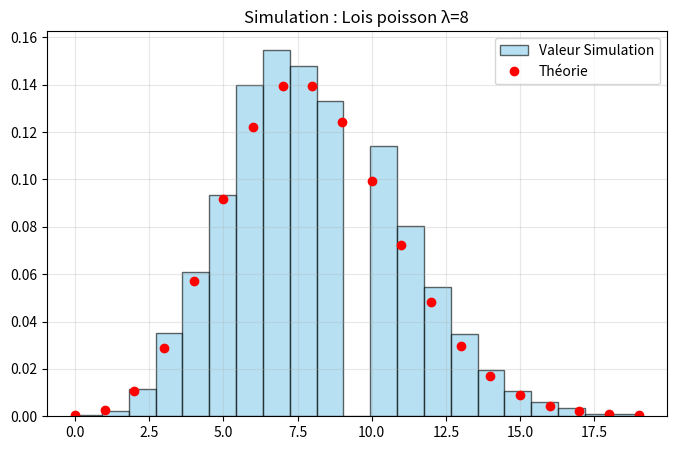

Here is the Python script that generated this plot:
import math

import matplotlib.pyplot as plt
import numpy as np


def sim_poisson(lmbd, N):
    """
    Simulate random variables from a Fish law using the inverse transform method.
    :param lmbd: Rate parameter of the Fish law
    :param N: Number of random variables to generate
    :return:
    """
    x = []
    for _ in range(N):
        u = np.random.rand()
        cumulative_prob = 0.0
        k = 0
        while True:
            # Formule : (e^-lmbd * lmbd^k) / k!
            prob = (math.exp(-lmbd) * (lmbd ** k)) / math.factorial(k)

            cumulative_prob += prob
            if cumulative_prob >= u:
                x.append(k)
                break
            k += 1
    return x


def density_poisson(k, lmbd):
    """
    :param k: Value at which to evaluate the density
    :param lmbd: Param of the Fish law
    :return: Density value at k
    """
    return (lmbd ** k) * math.exp(-lmbd) / math.factorial(k)


def analyze_and_plot_poisson(data, lmbd):
    """
    theorical esperence for fish = lmbd
    theorical var for fish = lmbd
    :param data:
    :param lmbda:
    :param bins:
    :return:
    """
    mean_emp = np.mean(data)
    var_emp = np.var(data)
    print(f"Moyenne empirique : {mean_emp} espérance, {lmbd}")
    print(f"Variance empirique : {var_emp} Variance, {lmbd}")

    plt.figure(figsize=(8, 5))

    bins = max(data) + 2

    count, bins, ignored = plt.hist(data, bins=bins, density=True, alpha=0.6, color='skyblue', edgecolor='black',
                                    label='Valeur Simulation')

    x_vals = np.arange(min(data), max(data) + 1)
    y_vals = [density_poisson(k, lmbd) for k in x_vals]
    plt.plot(x_vals, y_vals, 'ro', label='Théorie')

    plt.title(f"Simulation : Lois poisson λ={lmbd}")
    plt.legend()
    plt.grid(True, alpha=0.3)
    plt.show()


if __name__ == "__main__":
    lmbd = 8
    N = 5656
    samples = sim_poisson(lmbd, N)
    analyze_and_plot_poisson(samples, lmbd)
